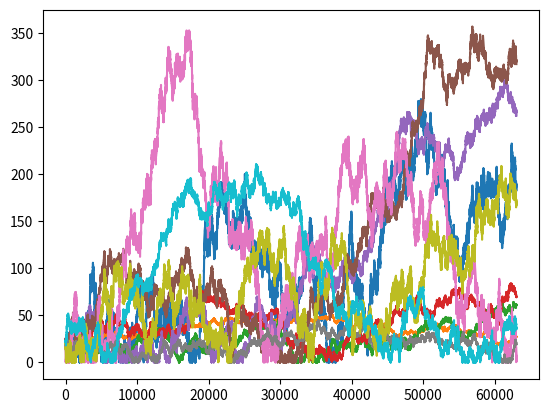

Recreate this plot in Python.
import numpy as np
from scipy.stats import norm


class Generator:
    def generate(self):
        pass


class BrownianGenerator(Generator):
    def __init__(self, sample_size, x0=np.random.randint(10, 100)):
        self.x0 = x0
        self.n = sample_size
        self.dt = np.random.uniform(0., 2.)
        self.delta = np.random.uniform(0., 1.)

    def generate(self):
        x0 = np.asarray(self.x0)
        r = norm.rvs(size=x0.shape + (self.n,), scale=self.delta * np.sqrt(self.dt))
        out = np.empty(r.shape)
        np.cumsum(r, axis=-1, out=out)
        out += np.expand_dims(x0, axis=-1)
        out = np.abs(out)
        return out


if __name__ == "__main__":

    import matplotlib.pyplot as plt
    for _ in range(10):
        br = BrownianGenerator(63000)
        plt.plot(br.generate())
        plt.show()
